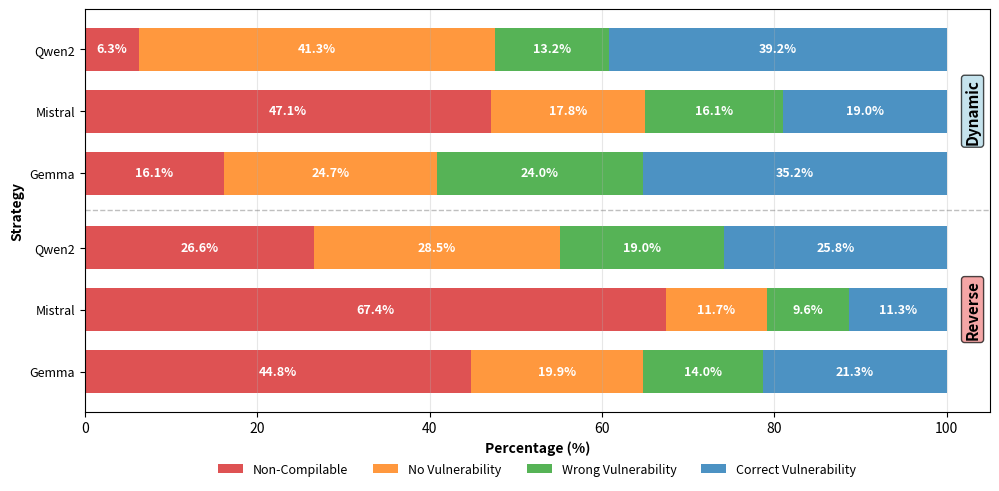

Here is the Python script that generated this plot:
import matplotlib.pyplot as plt
import numpy as np
import pandas as pd

def create_compact_horizontal_plot():
    """
    Create a compact horizontal plot with grouped layout
    """
    
    # Data extracted from Tables I and II - reorganized by strategy
    data = {
        'Model_Strategy': [
            'Qwen2', 'Mistral', 'Gemma',  # Dynamic group
            'Qwen2', 'Mistral', 'Gemma'   # Reverse group
        ],
        'Strategy_Group': [
            'Dynamic', 'Dynamic', 'Dynamic',
            'Reverse', 'Reverse', 'Reverse'
        ],
        'Total_Prompts': [2040, 2040, 2040, 1250, 1250, 1250],
        'Compilable': [1912, 1079, 1711, 917, 407, 690],
        'Vulnerable_Total': [1069, 715, 1207, 561, 261, 441],
        'Correct_Vulnerability': [800, 387, 718, 323, 141, 266]
    }
    
    results = []
    for i in range(len(data['Model_Strategy'])):
        total = data['Total_Prompts'][i]
        compilable = data['Compilable'][i]
        vulnerable = data['Vulnerable_Total'][i]
        correct = data['Correct_Vulnerability'][i]
        
        non_compilable = total - compilable
        no_vulnerability = compilable - vulnerable
        wrong_vulnerability = vulnerable - correct
        correct_vulnerability = correct
        
        results.append({
            'Model_Strategy': data['Model_Strategy'][i],
            'Strategy_Group': data['Strategy_Group'][i],
            'Non_Compilable_Pct': (non_compilable / total) * 100,
            'No_Vulnerability_Pct': (no_vulnerability / total) * 100,
            'Wrong_Vulnerability_Pct': (wrong_vulnerability / total) * 100,
            'Correct_Vulnerability_Pct': (correct_vulnerability / total) * 100,
            'Total': total
        })
    
    df = pd.DataFrame(results)
    
    # Create compact plot with grouped layout
    fig, ax = plt.subplots(1, 1, figsize=(10, 5))
    
    colors = ['#d62728', '#ff7f0e', '#2ca02c', '#1f77b4']
    y_positions = [0, 1, 2, 3.2, 4.2, 5.2]  # Smaller gap between groups
    height = 0.7
    
    # Stack the horizontal bars
    left1 = np.zeros(len(df))
    left2 = df['Non_Compilable_Pct']
    left3 = df['Non_Compilable_Pct'] + df['No_Vulnerability_Pct']
    left4 = df['Non_Compilable_Pct'] + df['No_Vulnerability_Pct'] + df['Wrong_Vulnerability_Pct']
    
    ax.barh(y_positions, df['Non_Compilable_Pct'], height, left=left1, 
            label='Non-Compilable', color=colors[0], alpha=0.8)
    ax.barh(y_positions, df['No_Vulnerability_Pct'], height, left=left2, 
            label='No Vulnerability', color=colors[1], alpha=0.8)
    ax.barh(y_positions, df['Wrong_Vulnerability_Pct'], height, left=left3,
            label='Wrong Vulnerability', color=colors[2], alpha=0.8)
    ax.barh(y_positions, df['Correct_Vulnerability_Pct'], height, left=left4,
            label='Correct Vulnerability', color=colors[3], alpha=0.8)
    
    # Add percentage labels for all categories
    for i, (idx, row) in enumerate(df.iterrows()):
        y_pos = y_positions[i]
        # Non-compilable
        if row['Non_Compilable_Pct'] > 4:  # Only show if >= 4%
            ax.text(row['Non_Compilable_Pct']/2, y_pos, f"{row['Non_Compilable_Pct']:.1f}%", 
                   ha='center', va='center', fontweight='bold', color='white', fontsize=9)
        
        # No vulnerability
        x_pos = row['Non_Compilable_Pct'] + row['No_Vulnerability_Pct']/2
        ax.text(x_pos, y_pos, f"{row['No_Vulnerability_Pct']:.1f}%", 
               ha='center', va='center', fontweight='bold', color='white', fontsize=9)
        
        # Wrong vulnerability
        if row['Wrong_Vulnerability_Pct'] > 4:  # Only show if >= 4%
            x_pos = row['Non_Compilable_Pct'] + row['No_Vulnerability_Pct'] + row['Wrong_Vulnerability_Pct']/2
            ax.text(x_pos, y_pos, f"{row['Wrong_Vulnerability_Pct']:.1f}%", 
                   ha='center', va='center', fontweight='bold', color='white', fontsize=9)
        
        # Correct vulnerability
        x_pos = (row['Non_Compilable_Pct'] + row['No_Vulnerability_Pct'] + 
                row['Wrong_Vulnerability_Pct'] + row['Correct_Vulnerability_Pct']/2)
        ax.text(x_pos, y_pos, f"{row['Correct_Vulnerability_Pct']:.1f}%", 
               ha='center', va='center', fontweight='bold', color='white', fontsize=9)
    
    # Add group labels between the groups, positioned better
    # Add horizontal lines and labels to separate groups
    ax.axhline(y=2.6, color='gray', linestyle='--', alpha=0.5, linewidth=1)
    
    # Add vertical group labels outside the plot area
    ax.text(103, 1, 'Dynamic', ha='center', va='center', fontsize=11, fontweight='bold', 
            rotation=90, bbox=dict(boxstyle="round,pad=0.2", facecolor='lightblue', alpha=0.7))
    ax.text(103, 4.2, 'Reverse', ha='center', va='center', fontsize=11, fontweight='bold', 
            rotation=90, bbox=dict(boxstyle="round,pad=0.2", facecolor='lightcoral', alpha=0.7))
    
    ax.set_ylabel('Strategy', fontsize=10, fontweight='bold')
    ax.set_xlabel('Percentage (%)', fontsize=10, fontweight='bold')
    ax.set_yticks(y_positions)
    ax.set_yticklabels(df['Model_Strategy'], fontsize=9)
    
    # Create custom legend at the bottom of the plot
    legend_elements = [
        plt.Rectangle((0, 0), 1, 1, facecolor=colors[0], alpha=0.8, label='Non-Compilable'),
        plt.Rectangle((0, 0), 1, 1, facecolor=colors[1], alpha=0.8, label='No Vulnerability'),
        plt.Rectangle((0, 0), 1, 1, facecolor=colors[2], alpha=0.8, label='Wrong Vulnerability'),
        plt.Rectangle((0, 0), 1, 1, facecolor=colors[3], alpha=0.8, label='Correct Vulnerability')
    ]
    
    # Position legend at the bottom center of the plot
    ax.legend(handles=legend_elements, loc='upper center', bbox_to_anchor=(0.5, -0.1), 
              ncol=4, frameon=False, fontsize=9)
    
    ax.grid(axis='x', alpha=0.3)
    # Fixed: Set xlim to start at 0 so bars start at y-axis
    ax.set_xlim(0, 105)  # Changed from (-8, 100) to (0, 105)
    ax.invert_yaxis()
    
    plt.tight_layout()
    plt.subplots_adjust(left=0.08)  # Reduce left margin to minimize gap
    return fig, df

# Test the function
if __name__ == "__main__":
    print("Creating compact horizontal plot...")
    fig, df = create_compact_horizontal_plot()
    plt.show()